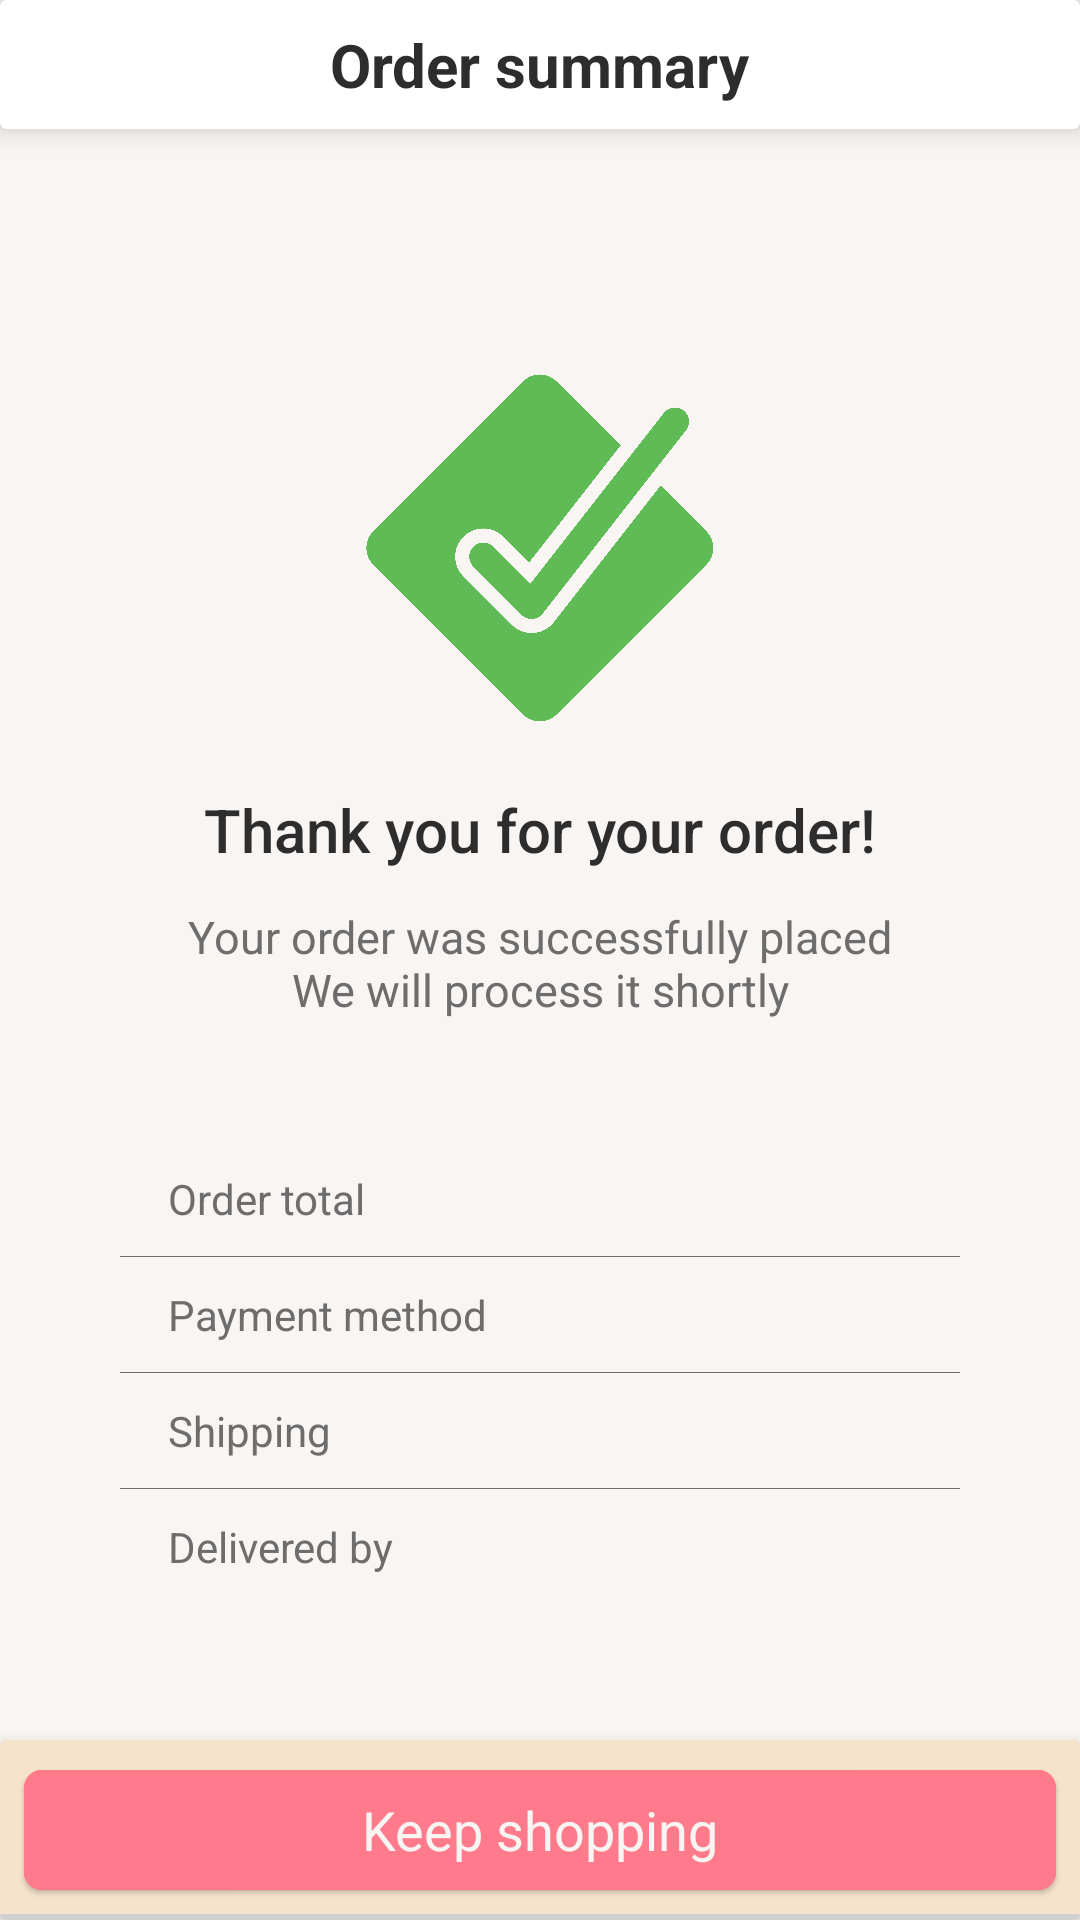

Write the Android layout XML for this screen, with the resource values it uses.
<!-- AndroidManifest.xml: application theme Theme.PRM392MNLV -->
<!-- res/layout/activity_order_confirmation.xml -->
<?xml version="1.0" encoding="utf-8"?>
<androidx.constraintlayout.widget.ConstraintLayout xmlns:android="http://schemas.android.com/apk/res/android"
    xmlns:app="http://schemas.android.com/apk/res-auto"
    xmlns:tools="http://schemas.android.com/tools"
    android:id="@+id/main"
    android:layout_width="match_parent"
    android:layout_height="match_parent"
    tools:context=".ui.activities.OrderSummaryActivity">

    <androidx.cardview.widget.CardView
        android:id="@+id/layoutHeader"
        android:layout_width="match_parent"
        android:layout_height="wrap_content"
        app:cardElevation="6dp"
        app:layout_constraintTop_toTopOf="parent">

        <LinearLayout
            android:layout_width="match_parent"
            android:layout_height="wrap_content"
            android:background="@drawable/bg_header"
            android:orientation="vertical">

            <TextView
                android:id="@+id/tvCartTitle"
                android:layout_width="wrap_content"
                android:layout_height="wrap_content"
                android:layout_gravity="center"
                android:layout_marginVertical="8dp"
                android:text="Order summary"
                android:textColor="@color/gray_dark"
                android:textSize="20sp"
                android:textStyle="bold" />
        </LinearLayout>
    </androidx.cardview.widget.CardView>

    <ImageView
        android:id="@+id/ivOrderPlaced"
        android:layout_width="120dp"
        android:layout_height="120dp"
        android:layout_marginTop="80dp"
        android:adjustViewBounds="true"
        android:contentDescription="@string/order_placed_title"
        android:scaleType="fitCenter"
        android:src="@drawable/checkmark"
        app:layout_constraintEnd_toEndOf="parent"
        app:layout_constraintStart_toStartOf="parent"
        app:layout_constraintTop_toBottomOf="@+id/layoutHeader" />

    <TextView
        android:id="@+id/tvOrderPlacedTitle"
        android:layout_width="wrap_content"
        android:layout_height="wrap_content"
        android:layout_marginTop="20dp"
        android:fontFamily="sans-serif-medium"
        android:text="@string/order_placed_title"
        android:textSize="20sp"
        app:layout_constraintEnd_toEndOf="parent"
        app:layout_constraintStart_toStartOf="parent"
        app:layout_constraintTop_toBottomOf="@id/ivOrderPlaced" />

    <TextView
        android:id="@+id/tvOrderPlacedSub"
        android:layout_width="wrap_content"
        android:layout_height="wrap_content"
        android:layout_marginTop="12dp"
        android:gravity="center"
        android:maxWidth="300dp"
        android:text="@string/order_placed_subtitle"
        android:textColor="@color/gray"
        android:textSize="15sp"
        app:layout_constraintEnd_toEndOf="parent"
        app:layout_constraintStart_toStartOf="parent"
        app:layout_constraintTop_toBottomOf="@id/tvOrderPlacedTitle" />

    <LinearLayout
        android:layout_width="match_parent"
        android:layout_height="wrap_content"
        android:layout_marginHorizontal="40dp"
        android:layout_marginTop="40dp"
        android:background="@drawable/bg_order_summary"
        android:divider="@color/gray"
        android:orientation="vertical"
        android:showDividers="middle"
        app:layout_constraintTop_toBottomOf="@id/tvOrderPlacedSub">

        <androidx.constraintlayout.widget.ConstraintLayout
            android:layout_width="match_parent"
            android:layout_height="wrap_content"
            android:paddingHorizontal="16dp"
            android:paddingVertical="10dp">

            <TextView
                android:id="@+id/lbOrderTotal"
                android:layout_width="wrap_content"
                android:layout_height="wrap_content"
                android:text="@string/order_total_summary"
                android:textColor="@color/gray"
                app:layout_constraintStart_toStartOf="parent"
                app:layout_constraintTop_toTopOf="parent" />

            <TextView
                android:id="@+id/tvOrderTotal"
                android:layout_width="wrap_content"
                android:layout_height="wrap_content"
                android:textColor="@color/coral"
                android:textStyle="bold"
                app:layout_constraintBaseline_toBaselineOf="@+id/lbOrderTotal"
                app:layout_constraintEnd_toEndOf="parent"
                tools:text="1.337.420 ₫" />
        </androidx.constraintlayout.widget.ConstraintLayout>

        <androidx.constraintlayout.widget.ConstraintLayout
            android:layout_width="match_parent"
            android:layout_height="wrap_content"
            android:paddingHorizontal="16dp"
            android:paddingVertical="10dp">

            <TextView
                android:id="@+id/lbPaymentMethod"
                android:layout_width="wrap_content"
                android:layout_height="wrap_content"
                android:text="@string/payment_method_summary"
                android:textColor="@color/gray"
                app:layout_constraintStart_toStartOf="parent"
                app:layout_constraintTop_toTopOf="parent" />

            <TextView
                android:id="@+id/tvPaymentMethod"
                android:layout_width="wrap_content"
                android:layout_height="wrap_content"
                android:textStyle="bold"
                app:layout_constraintBaseline_toBaselineOf="@+id/lbPaymentMethod"
                app:layout_constraintEnd_toEndOf="parent"
                tools:text="Cash-on-Delivery" />
        </androidx.constraintlayout.widget.ConstraintLayout>

        <androidx.constraintlayout.widget.ConstraintLayout
            android:layout_width="match_parent"
            android:layout_height="wrap_content"
            android:paddingHorizontal="16dp"
            android:paddingVertical="10dp">

            <TextView
                android:id="@+id/lbShippingMethodMethod"
                android:layout_width="wrap_content"
                android:layout_height="wrap_content"
                android:text="@string/shipping_method_summary"
                android:textColor="@color/gray"
                app:layout_constraintStart_toStartOf="parent"
                app:layout_constraintTop_toTopOf="parent" />

            <TextView
                android:id="@+id/tvShippingMethod"
                android:layout_width="wrap_content"
                android:layout_height="wrap_content"
                android:textStyle="bold"
                app:layout_constraintBaseline_toBaselineOf="@+id/lbShippingMethodMethod"
                app:layout_constraintEnd_toEndOf="parent"
                tools:text="In-store pickup" />
        </androidx.constraintlayout.widget.ConstraintLayout>

        <androidx.constraintlayout.widget.ConstraintLayout
            android:layout_width="match_parent"
            android:layout_height="wrap_content"
            android:paddingHorizontal="16dp"
            android:paddingVertical="10dp">

            <TextView
                android:id="@+id/lbEstimatedDelivery"
                android:layout_width="wrap_content"
                android:layout_height="wrap_content"
                android:text="@string/estimated_delivery_summary"
                android:textColor="@color/gray"
                app:layout_constraintStart_toStartOf="parent"
                app:layout_constraintTop_toTopOf="parent" />

            <TextView
                android:id="@+id/tvEstimatedDelivery"
                android:layout_width="wrap_content"
                android:layout_height="wrap_content"
                android:textStyle="bold"
                app:layout_constraintBaseline_toBaselineOf="@+id/lbEstimatedDelivery"
                app:layout_constraintEnd_toEndOf="parent"
                tools:text="01 Apr 2025" />
        </androidx.constraintlayout.widget.ConstraintLayout>

    </LinearLayout>

    <androidx.cardview.widget.CardView
        android:id="@+id/layoutFooter"
        android:layout_width="match_parent"
        android:layout_height="wrap_content"
        app:cardElevation="6dp"
        app:layout_constraintBottom_toBottomOf="parent">

        <LinearLayout
            android:layout_width="match_parent"
            android:layout_height="wrap_content"
            android:background="@drawable/bg_cart_summary"
            android:orientation="horizontal"
            android:paddingVertical="2dp"
            app:layout_constraintBottom_toBottomOf="parent">

            
            <com.google.android.material.button.MaterialButton
                android:id="@+id/btnHome"
                style="@style/Widget.Material3.Button.ElevatedButton"
                android:layout_width="match_parent"
                android:layout_height="wrap_content"
                android:layout_gravity="center"
                android:layout_marginHorizontal="8dp"
                android:layout_marginVertical="4dp"
                android:backgroundTint="@color/coral"
                android:gravity="center"
                android:text="Keep shopping"
                android:textColor="@color/off_white"
                android:textSize="18sp"
                app:cornerRadius="6dp" />
        </LinearLayout>
    </androidx.cardview.widget.CardView>

</androidx.constraintlayout.widget.ConstraintLayout>
<!-- resources referenced by this layout -->
<resources>
  <color name="coral">#FF7A8A</color>
  <color name="gray">#6D6D6D</color>
  <color name="gray_dark">#2D2D2D</color>
  <color name="off_white">#F9F5F3</color>
  <!-- drawable bg_cart_summary (drawable) -->
  <?xml version="1.0" encoding="utf-8"?>
  <layer-list xmlns:android="http://schemas.android.com/apk/res/android">
      <item>
          <shape android:shape="rectangle">
              <solid android:color="@color/gray_light" />
          </shape>
      </item>
      <item android:bottom="2dp">
          <shape android:shape="rectangle">
              <solid android:color="@color/sand_soft" />
          </shape>
      </item>
  </layer-list>
  <!-- drawable checkmark: png bitmap (drawable, 164300 bytes) -->
  <string name="estimated_delivery_summary">Delivered by</string>
  <string name="order_placed_subtitle">Your order was successfully placed\nWe will process it shortly</string>
  <string name="order_placed_title">Thank you for your order!</string>
  <string name="order_total_summary">Order total</string>
  <string name="payment_method_summary">Payment method</string>
  <string name="shipping_method_summary">Shipping</string>
  <style name="Theme.PRM392MNLV" parent="Theme.MaterialComponents.DayNight.NoActionBar">
          <item name="colorPrimary">@color/mint_soft</item>
          <item name="colorPrimaryDark">@color/mint</item>
          <item name="colorAccent">@color/coral</item>
          <item name="colorControlNormal">@color/gray</item>
          <item name="colorControlActivated">@color/coral_light</item>
          <item name="colorControlHighlight">@color/coral_translucent</item>
          <item name="colorButtonNormal">@color/coral</item>
  
          <item name="android:windowBackground">@color/off_white</item>
  
          <item name="android:textColor">@color/gray_dark</item>
          <item name="android:textColorSecondary">@color/gray</item>
  
          <item name="android:statusBarColor">@color/coral</item>
          <item name="android:navigationBarColor">@color/coral_light</item>
  
  
      </style>
  <color name="gray_light">#D0D0D0</color>
  <color name="sand_soft">#F6E3CB</color>
  <color name="mint_soft">#8DBAA8</color>
  <color name="mint">#6A9D8B</color>
  <color name="coral_light">#F4BEBE</color>
  <color name="coral_translucent">#42FF7A8A</color>
</resources>
